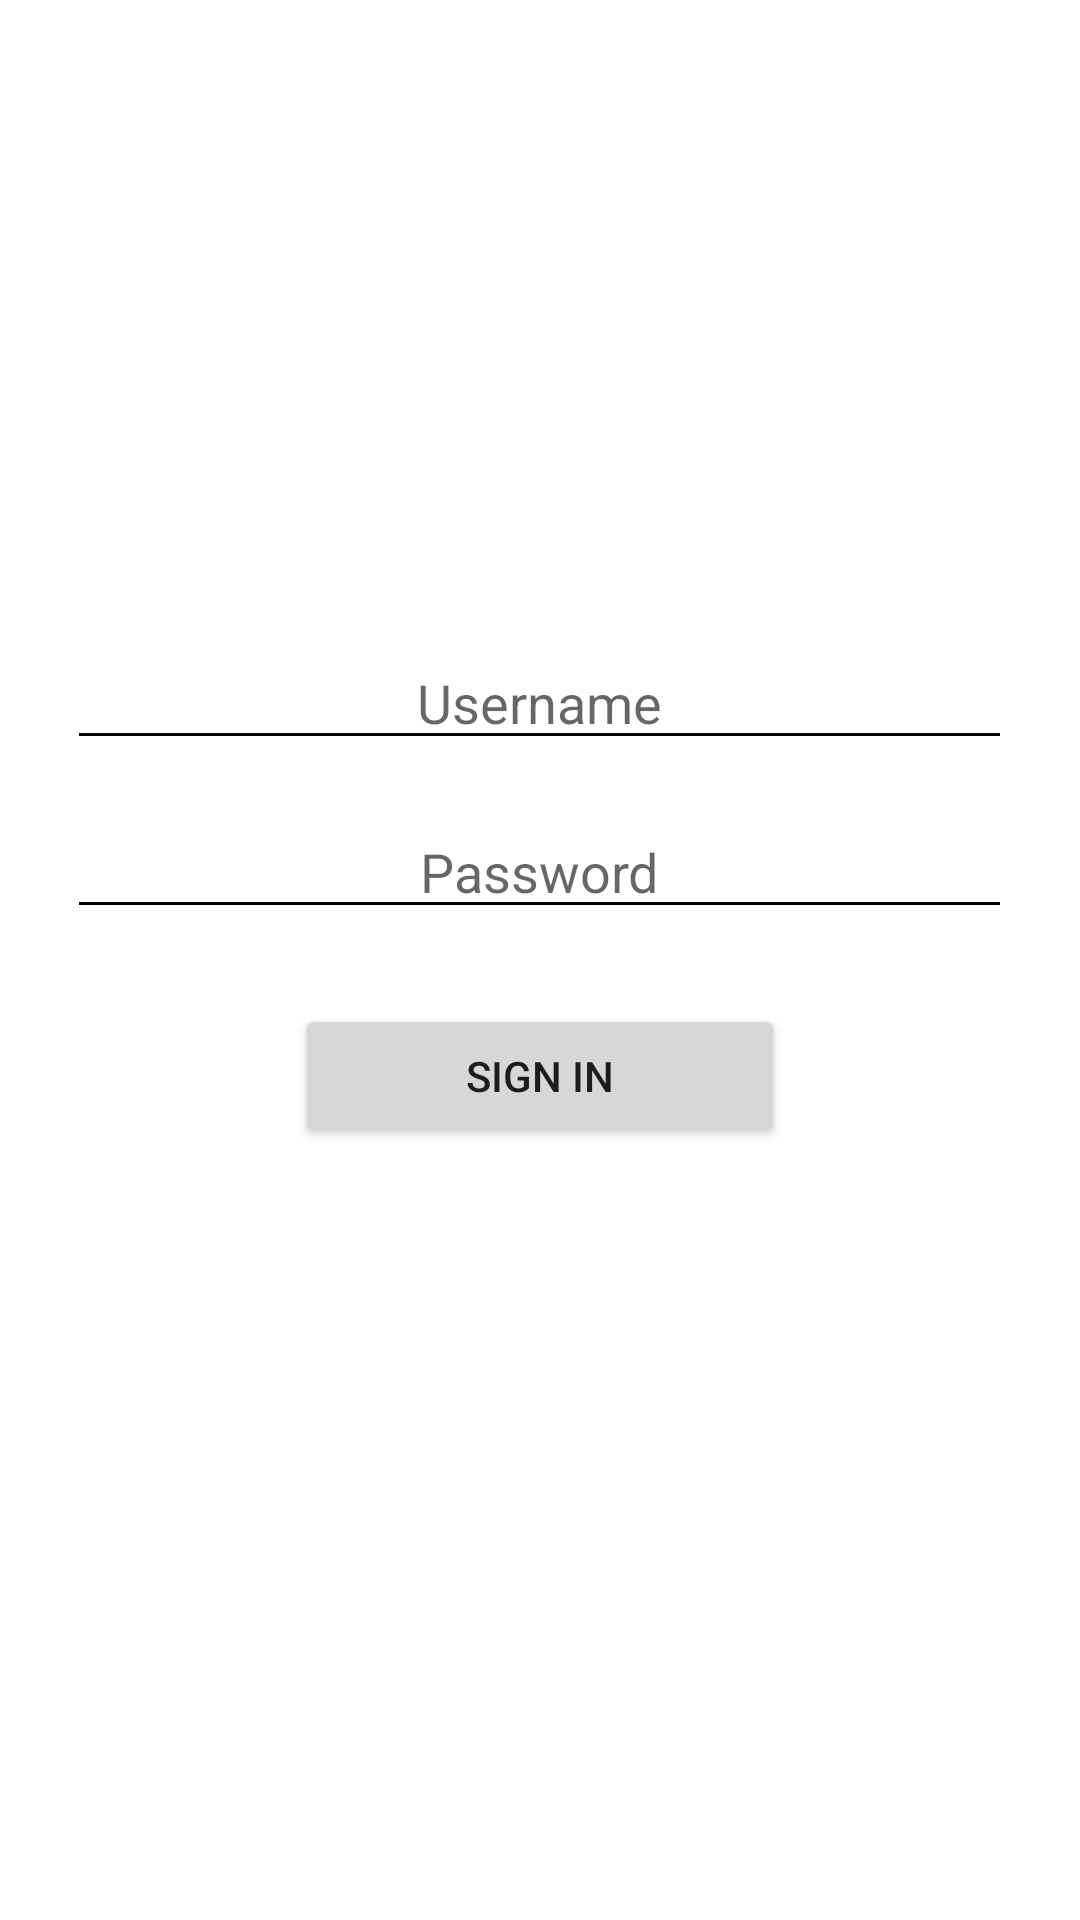

Produce the Android XML layout that renders to this screen, including the resource entries it uses.
<!-- AndroidManifest.xml: application theme Theme.Aad_project -->
<!-- res/layout/activity_login.xml -->
<?xml version="1.0" encoding="utf-8"?>
<LinearLayout xmlns:android="http://schemas.android.com/apk/res/android"
    xmlns:app="http://schemas.android.com/apk/res-auto"
    xmlns:tools="http://schemas.android.com/tools"
    android:layout_width="match_parent"
    android:layout_height="match_parent"
    android:orientation="vertical"
    android:gravity="center"
    tools:context=".login">

    <EditText
        android:layout_width="wrap_content"
        android:layout_height="wrap_content"
        android:gravity="center"
        android:hint="@string/prompt_username"
        android:ems="15"
        android:backgroundTint="@color/black"
        android:paddingTop="25dp"
        android:id="@+id/username"
        />

    <EditText
        android:layout_width="wrap_content"
        android:layout_height="wrap_content"
        android:gravity="center"
        android:hint="@string/prompt_password"
        android:ems="15"
        android:backgroundTint="@color/black"
        android:paddingTop="25dp"
        android:id="@+id/password"
        />

    <Button
        android:layout_width="wrap_content"
        android:layout_height="wrap_content"
        android:ems="10"
        android:layout_marginTop="25dp"
        android:layout_marginBottom="60dp"
        android:text="@string/action_sign_in_short"
        android:id="@+id/signin"
        />

</LinearLayout>
<!-- resources referenced by this layout -->
<resources>
  <string name="action_sign_in_short">Sign in</string>
  <string name="prompt_password">Password</string>
  <string name="prompt_username">Username</string>
  <style name="Theme.Aad_project" parent="Theme.MaterialComponents.DayNight.DarkActionBar">
          
          <item name="colorPrimary">@color/purple_500</item>
          <item name="colorPrimaryVariant">@color/purple_700</item>
          <item name="colorOnPrimary">@color/white</item>
          
          <item name="colorSecondary">@color/teal_200</item>
          <item name="colorSecondaryVariant">@color/teal_700</item>
          <item name="colorOnSecondary">@color/black</item>
          
          <item name="android:statusBarColor" tools:targetApi="l">?attr/colorPrimaryVariant</item>
          
      </style>
  <!-- not gathered from this repository: default colours our renderer supplied (Android Studio template values) -->
  <color name="purple_500">#FF6200EE</color>
  <color name="purple_700">#FF3700B3</color>
  <color name="teal_200">#FF03DAC5</color>
  <color name="teal_700">#FF018786</color>
  <color name="black">#FF000000</color>
  <color name="white">#FFFFFFFF</color>
</resources>
